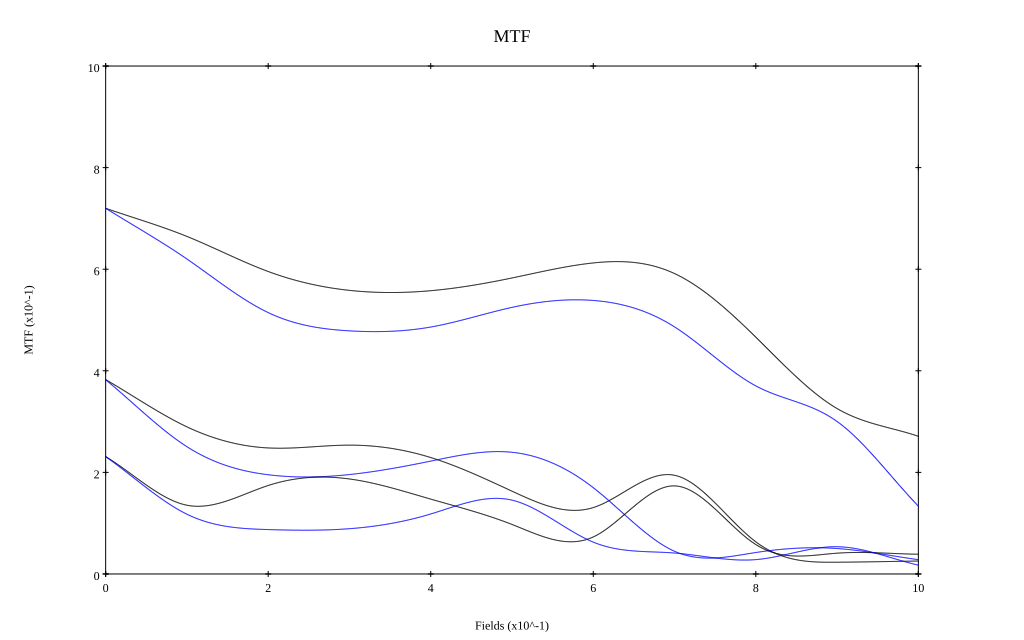

The table this chart was drawn from, first rows:
, 0, 0.1, 0.2, 0.3, 0.4, 0.5, 0.6, 0.7, 0.8, 0.9, 1
10 sag, 0.72, 0.665, 0.595, 0.558, 0.558, 0.583, 0.612, 0.591, 0.466, 0.326, 0.271
10 tan, 0.72, 0.62, 0.515, 0.479, 0.486, 0.525, 0.538, 0.486, 0.37, 0.3, 0.133
30 sag, 0.383, 0.29, 0.248, 0.254, 0.229, 0.163, 0.131, 0.194, 0.063, 0.023, 0.025
30 tan, 0.382, 0.251, 0.195, 0.196, 0.222, 0.24, 0.17, 0.045, 0.042, 0.05, 0.028
50 sag, 0.231, 0.135, 0.174, 0.187, 0.147, 0.097, 0.073, 0.173, 0.058, 0.041, 0.039
50 tan, 0.231, 0.118, 0.087, 0.089, 0.118, 0.145, 0.063, 0.041, 0.028, 0.054, 0.017
